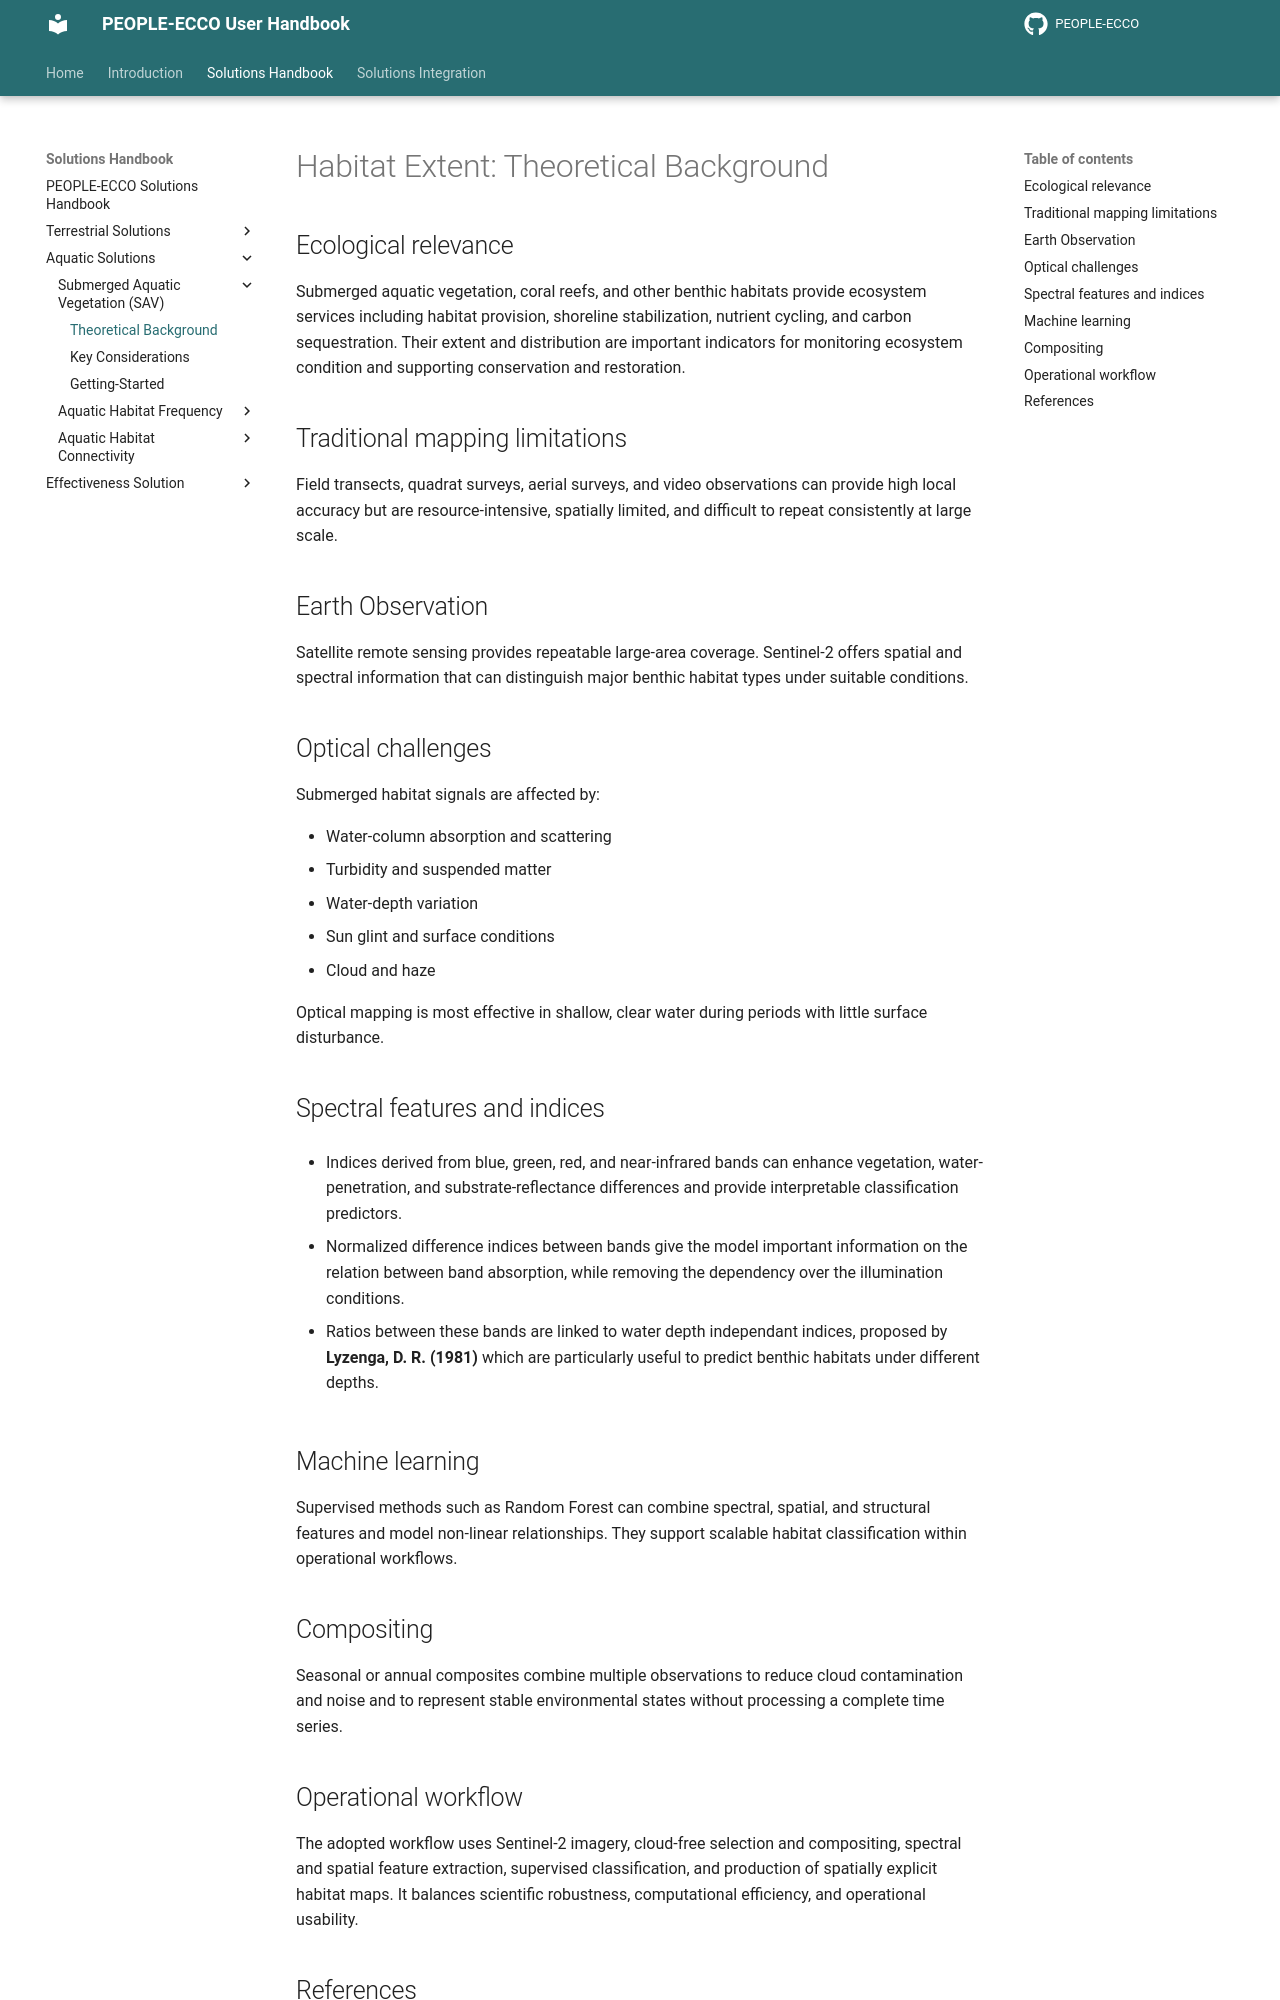

repository: PEOPLE-ECCO/PEOPLE-ECCO.github.io · page: handbook/aquatic-solutions/SAV/theoretical-background/index.html · generator: mkdocs

# Habitat Extent: Theoretical Background

## Ecological relevance

Submerged aquatic vegetation, coral reefs, and other benthic habitats provide ecosystem services including habitat provision, shoreline stabilization, nutrient cycling, and carbon sequestration. Their extent and distribution are important indicators for monitoring ecosystem condition and supporting conservation and restoration.

## Traditional mapping limitations

Field transects, quadrat surveys, aerial surveys, and video observations can provide high local accuracy but are resource-intensive, spatially limited, and difficult to repeat consistently at large scale.

## Earth Observation

Satellite remote sensing provides repeatable large-area coverage. Sentinel-2 offers spatial and spectral information that can distinguish major benthic habitat types under suitable conditions.

## Optical challenges

Submerged habitat signals are affected by:

- Water-column absorption and scattering
- Turbidity and suspended matter
- Water-depth variation
- Sun glint and surface conditions
- Cloud and haze

Optical mapping is most effective in shallow, clear water during periods with little surface disturbance.

## Spectral features and indices

- Indices derived from blue, green, red, and near-infrared bands can enhance vegetation, water-penetration, and substrate-reflectance differences and provide interpretable classification predictors.

- Normalized difference indices between bands give the model important information on the relation between band absorption, while removing the dependency over the illumination conditions.

- Ratios between these bands are linked to water depth independant indices, proposed by __Lyzenga, D. R. (1981)__ which are particularly useful to predict benthic habitats under different depths.

## Machine learning

Supervised methods such as Random Forest can combine spectral, spatial, and structural features and model non-linear relationships. They support scalable habitat classification within operational workflows.

## Compositing

Seasonal or annual composites combine multiple observations to reduce cloud contamination and noise and to represent stable environmental states without processing a complete time series.

## Operational workflow

The adopted workflow uses Sentinel-2 imagery, cloud-free selection and compositing, spectral and spatial feature extraction, supervised classification, and production of spatially explicit habitat maps. It balances scientific robustness, computational efficiency, and operational usability.
